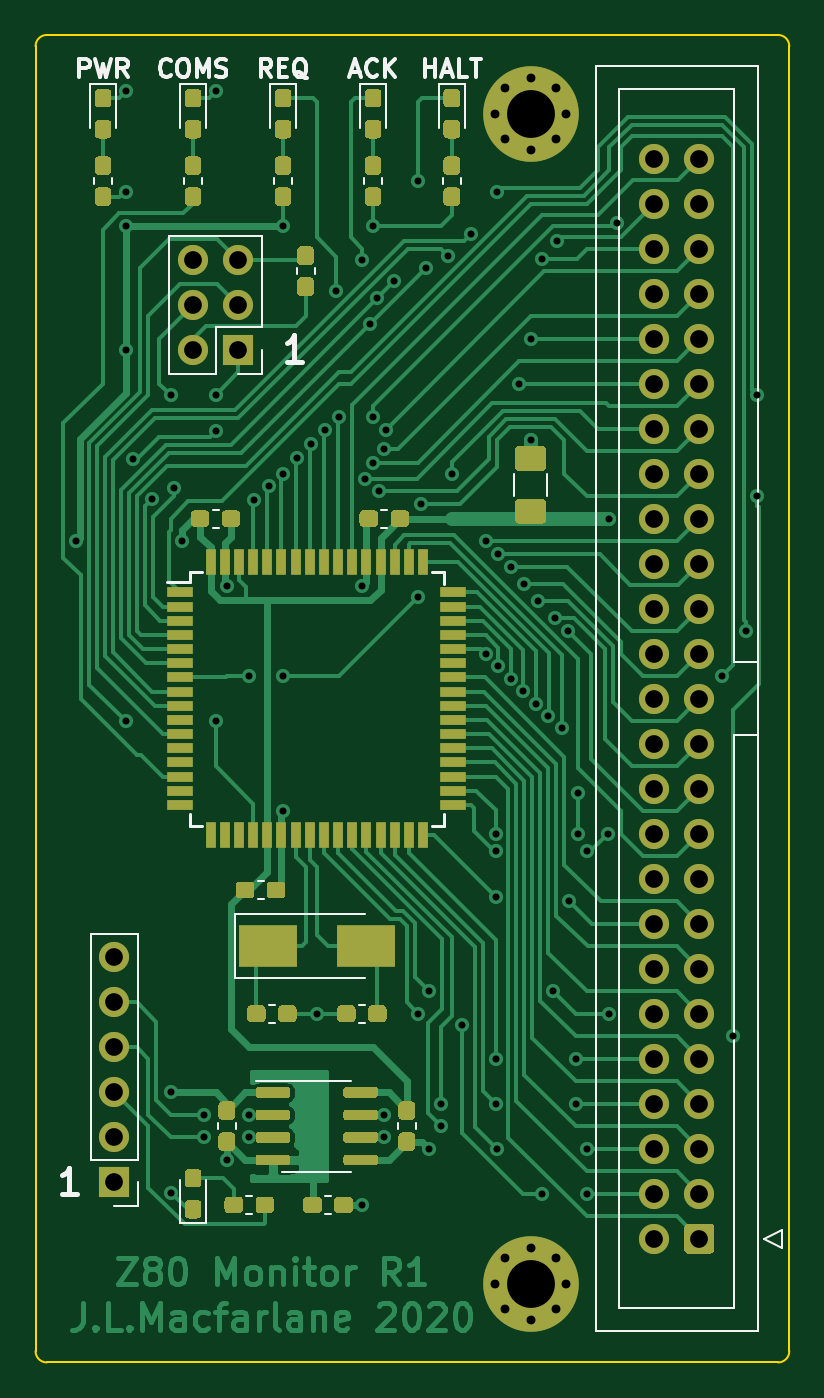
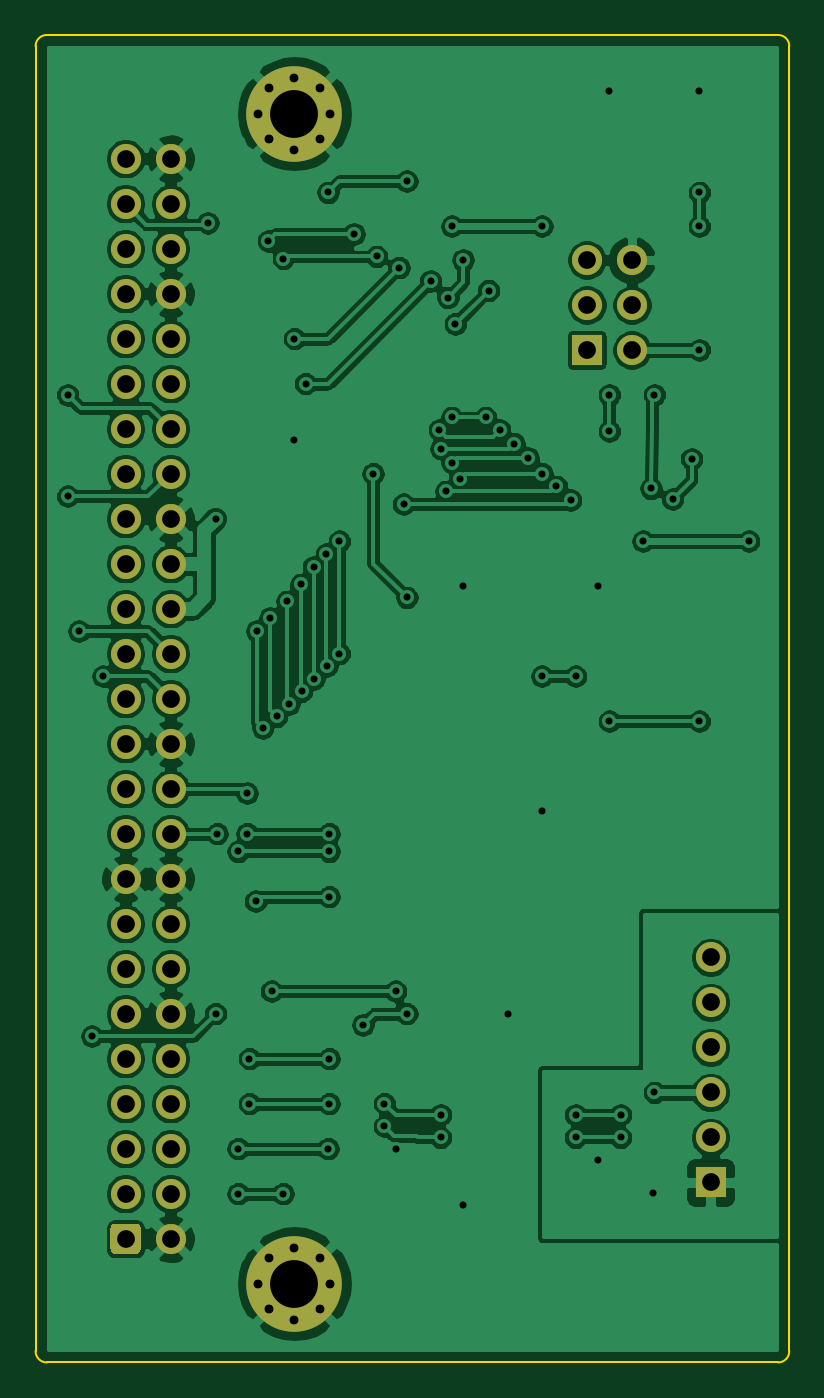
Circuit board: 10 layer files. Board 42.5 x 74.9 mm.
- bottom_copper: z80_monitor-B_Cu.gbl (235754 bytes)
- bottom_mask: z80_monitor-B_Mask.gbs (3105 bytes)
- bottom_silk: z80_monitor-B_SilkS.gbo (3108 bytes)
- outline: z80_monitor-Edge_Cuts.gm1 (1041 bytes)
- top_copper: z80_monitor-F_Cu.gtl (76552 bytes)
- top_mask: z80_monitor-F_Mask.gts (23069 bytes)
- paste: z80_monitor-F_Paste.gtp (20469 bytes)
- top_silk: z80_monitor-F_SilkS.gto (33016 bytes)
- drill: z80_monitor-NPTH.drl (322 bytes)
- drill: z80_monitor-PTH.drl (2784 bytes)

=== bottom_copper: z80_monitor-B_Cu.gbl (235754 bytes, source omitted) ===
=== bottom_mask: z80_monitor-B_Mask.gbs ===
%TF.GenerationSoftware,KiCad,Pcbnew,5.1.8-db9833491~88~ubuntu18.04.1*%
%TF.CreationDate,2020-12-07T14:30:44+00:00*%
%TF.ProjectId,z80_monitor,7a38305f-6d6f-46e6-9974-6f722e6b6963,1*%
%TF.SameCoordinates,Original*%
%TF.FileFunction,Soldermask,Bot*%
%TF.FilePolarity,Negative*%
%FSLAX46Y46*%
G04 Gerber Fmt 4.6, Leading zero omitted, Abs format (unit mm)*
G04 Created by KiCad (PCBNEW 5.1.8-db9833491~88~ubuntu18.04.1) date 2020-12-07 14:30:44*
%MOMM*%
%LPD*%
G01*
G04 APERTURE LIST*
%ADD10C,0.800000*%
%ADD11C,5.400000*%
%ADD12C,1.700000*%
%ADD13O,1.700000X1.700000*%
%ADD14R,1.700000X1.700000*%
G04 APERTURE END LIST*
D10*
%TO.C,H2*%
X131606891Y-120488109D03*
X130175000Y-119895000D03*
X128743109Y-120488109D03*
X128150000Y-121920000D03*
X128743109Y-123351891D03*
X130175000Y-123945000D03*
X131606891Y-123351891D03*
X132200000Y-121920000D03*
D11*
X130175000Y-121920000D03*
%TD*%
D10*
%TO.C,H1*%
X131606891Y-54448109D03*
X130175000Y-53855000D03*
X128743109Y-54448109D03*
X128150000Y-55880000D03*
X128743109Y-57311891D03*
X130175000Y-57905000D03*
X131606891Y-57311891D03*
X132200000Y-55880000D03*
D11*
X130175000Y-55880000D03*
%TD*%
D12*
%TO.C,J3*%
X137160000Y-58420000D03*
X137160000Y-60960000D03*
X137160000Y-63500000D03*
X137160000Y-66040000D03*
X137160000Y-68580000D03*
X137160000Y-71120000D03*
X137160000Y-73660000D03*
X137160000Y-76200000D03*
X137160000Y-78740000D03*
X137160000Y-81280000D03*
X137160000Y-83820000D03*
X137160000Y-86360000D03*
X137160000Y-88900000D03*
X137160000Y-91440000D03*
X137160000Y-93980000D03*
X137160000Y-96520000D03*
X137160000Y-99060000D03*
X137160000Y-101600000D03*
X137160000Y-104140000D03*
X137160000Y-106680000D03*
X137160000Y-109220000D03*
X137160000Y-111760000D03*
X137160000Y-114300000D03*
X137160000Y-116840000D03*
X137160000Y-119380000D03*
X139700000Y-58420000D03*
X139700000Y-60960000D03*
X139700000Y-63500000D03*
X139700000Y-66040000D03*
X139700000Y-68580000D03*
X139700000Y-71120000D03*
X139700000Y-73660000D03*
X139700000Y-76200000D03*
X139700000Y-78740000D03*
X139700000Y-81280000D03*
X139700000Y-83820000D03*
X139700000Y-86360000D03*
X139700000Y-88900000D03*
X139700000Y-91440000D03*
X139700000Y-93980000D03*
X139700000Y-96520000D03*
X139700000Y-99060000D03*
X139700000Y-101600000D03*
X139700000Y-104140000D03*
X139700000Y-106680000D03*
X139700000Y-109220000D03*
X139700000Y-111760000D03*
X139700000Y-114300000D03*
X139700000Y-116840000D03*
G36*
G01*
X140550000Y-118780000D02*
X140550000Y-119980000D01*
G75*
G02*
X140300000Y-120230000I-250000J0D01*
G01*
X139100000Y-120230000D01*
G75*
G02*
X138850000Y-119980000I0J250000D01*
G01*
X138850000Y-118780000D01*
G75*
G02*
X139100000Y-118530000I250000J0D01*
G01*
X140300000Y-118530000D01*
G75*
G02*
X140550000Y-118780000I0J-250000D01*
G01*
G37*
%TD*%
D13*
%TO.C,J2*%
X111125000Y-64135000D03*
X113665000Y-64135000D03*
X111125000Y-66675000D03*
X113665000Y-66675000D03*
X111125000Y-69215000D03*
D14*
X113665000Y-69215000D03*
%TD*%
D13*
%TO.C,J1*%
X106680000Y-103505000D03*
X106680000Y-106045000D03*
X106680000Y-108585000D03*
X106680000Y-111125000D03*
X106680000Y-113665000D03*
D14*
X106680000Y-116205000D03*
%TD*%
M02*

=== bottom_silk: z80_monitor-B_SilkS.gbo ===
%TF.GenerationSoftware,KiCad,Pcbnew,5.1.8-db9833491~88~ubuntu18.04.1*%
%TF.CreationDate,2020-12-07T14:30:44+00:00*%
%TF.ProjectId,z80_monitor,7a38305f-6d6f-46e6-9974-6f722e6b6963,1*%
%TF.SameCoordinates,Original*%
%TF.FileFunction,Legend,Bot*%
%TF.FilePolarity,Positive*%
%FSLAX46Y46*%
G04 Gerber Fmt 4.6, Leading zero omitted, Abs format (unit mm)*
G04 Created by KiCad (PCBNEW 5.1.8-db9833491~88~ubuntu18.04.1) date 2020-12-07 14:30:44*
%MOMM*%
%LPD*%
G01*
G04 APERTURE LIST*
%ADD10C,0.800000*%
%ADD11C,5.400000*%
%ADD12C,1.700000*%
%ADD13O,1.700000X1.700000*%
%ADD14R,1.700000X1.700000*%
G04 APERTURE END LIST*
%LPC*%
D10*
%TO.C,H2*%
X131606891Y-120488109D03*
X130175000Y-119895000D03*
X128743109Y-120488109D03*
X128150000Y-121920000D03*
X128743109Y-123351891D03*
X130175000Y-123945000D03*
X131606891Y-123351891D03*
X132200000Y-121920000D03*
D11*
X130175000Y-121920000D03*
%TD*%
D10*
%TO.C,H1*%
X131606891Y-54448109D03*
X130175000Y-53855000D03*
X128743109Y-54448109D03*
X128150000Y-55880000D03*
X128743109Y-57311891D03*
X130175000Y-57905000D03*
X131606891Y-57311891D03*
X132200000Y-55880000D03*
D11*
X130175000Y-55880000D03*
%TD*%
D12*
%TO.C,J3*%
X137160000Y-58420000D03*
X137160000Y-60960000D03*
X137160000Y-63500000D03*
X137160000Y-66040000D03*
X137160000Y-68580000D03*
X137160000Y-71120000D03*
X137160000Y-73660000D03*
X137160000Y-76200000D03*
X137160000Y-78740000D03*
X137160000Y-81280000D03*
X137160000Y-83820000D03*
X137160000Y-86360000D03*
X137160000Y-88900000D03*
X137160000Y-91440000D03*
X137160000Y-93980000D03*
X137160000Y-96520000D03*
X137160000Y-99060000D03*
X137160000Y-101600000D03*
X137160000Y-104140000D03*
X137160000Y-106680000D03*
X137160000Y-109220000D03*
X137160000Y-111760000D03*
X137160000Y-114300000D03*
X137160000Y-116840000D03*
X137160000Y-119380000D03*
X139700000Y-58420000D03*
X139700000Y-60960000D03*
X139700000Y-63500000D03*
X139700000Y-66040000D03*
X139700000Y-68580000D03*
X139700000Y-71120000D03*
X139700000Y-73660000D03*
X139700000Y-76200000D03*
X139700000Y-78740000D03*
X139700000Y-81280000D03*
X139700000Y-83820000D03*
X139700000Y-86360000D03*
X139700000Y-88900000D03*
X139700000Y-91440000D03*
X139700000Y-93980000D03*
X139700000Y-96520000D03*
X139700000Y-99060000D03*
X139700000Y-101600000D03*
X139700000Y-104140000D03*
X139700000Y-106680000D03*
X139700000Y-109220000D03*
X139700000Y-111760000D03*
X139700000Y-114300000D03*
X139700000Y-116840000D03*
G36*
G01*
X140550000Y-118780000D02*
X140550000Y-119980000D01*
G75*
G02*
X140300000Y-120230000I-250000J0D01*
G01*
X139100000Y-120230000D01*
G75*
G02*
X138850000Y-119980000I0J250000D01*
G01*
X138850000Y-118780000D01*
G75*
G02*
X139100000Y-118530000I250000J0D01*
G01*
X140300000Y-118530000D01*
G75*
G02*
X140550000Y-118780000I0J-250000D01*
G01*
G37*
%TD*%
D13*
%TO.C,J2*%
X111125000Y-64135000D03*
X113665000Y-64135000D03*
X111125000Y-66675000D03*
X113665000Y-66675000D03*
X111125000Y-69215000D03*
D14*
X113665000Y-69215000D03*
%TD*%
D13*
%TO.C,J1*%
X106680000Y-103505000D03*
X106680000Y-106045000D03*
X106680000Y-108585000D03*
X106680000Y-111125000D03*
X106680000Y-113665000D03*
D14*
X106680000Y-116205000D03*
%TD*%
M02*

=== outline: z80_monitor-Edge_Cuts.gm1 ===
%TF.GenerationSoftware,KiCad,Pcbnew,5.1.8-db9833491~88~ubuntu18.04.1*%
%TF.CreationDate,2020-12-07T14:30:44+00:00*%
%TF.ProjectId,z80_monitor,7a38305f-6d6f-46e6-9974-6f722e6b6963,1*%
%TF.SameCoordinates,Original*%
%TF.FileFunction,Profile,NP*%
%FSLAX46Y46*%
G04 Gerber Fmt 4.6, Leading zero omitted, Abs format (unit mm)*
G04 Created by KiCad (PCBNEW 5.1.8-db9833491~88~ubuntu18.04.1) date 2020-12-07 14:30:44*
%MOMM*%
%LPD*%
G01*
G04 APERTURE LIST*
%TA.AperFunction,Profile*%
%ADD10C,0.100000*%
%TD*%
G04 APERTURE END LIST*
D10*
X144780000Y-125730000D02*
G75*
G02*
X144145000Y-126365000I-635000J0D01*
G01*
X102870000Y-126365000D02*
G75*
G02*
X102235000Y-125730000I0J635000D01*
G01*
X102235000Y-52070000D02*
G75*
G02*
X102870000Y-51435000I635000J0D01*
G01*
X144145000Y-51435000D02*
X102870000Y-51435000D01*
X102235000Y-52070000D02*
X102235000Y-125730000D01*
X144145000Y-126365000D02*
X102870000Y-126365000D01*
X144780000Y-52070000D02*
X144780000Y-125730000D01*
X144145000Y-51435000D02*
G75*
G02*
X144780000Y-52070000I0J-635000D01*
G01*
M02*

=== top_copper: z80_monitor-F_Cu.gtl (76552 bytes, source omitted) ===
=== top_mask: z80_monitor-F_Mask.gts (23069 bytes, source omitted) ===
=== paste: z80_monitor-F_Paste.gtp (20469 bytes, source omitted) ===
=== top_silk: z80_monitor-F_SilkS.gto (33016 bytes, source omitted) ===
=== drill: z80_monitor-NPTH.drl ===
M48
; DRILL file {KiCad 5.1.8-db9833491~88~ubuntu18.04.1} date Mon Dec  7 14:31:03 2020
; FORMAT={-:-/ absolute / inch / decimal}
; #@! TF.CreationDate,2020-12-07T14:31:03+00:00
; #@! TF.GenerationSoftware,Kicad,Pcbnew,5.1.8-db9833491~88~ubuntu18.04.1
; #@! TF.FileFunction,NonPlated,1,2,NPTH
FMAT,2
INCH
%
G90
G05
T0
M30

=== drill: z80_monitor-PTH.drl ===
M48
; DRILL file {KiCad 5.1.8-db9833491~88~ubuntu18.04.1} date Mon Dec  7 14:31:03 2020
; FORMAT={-:-/ absolute / inch / decimal}
; #@! TF.CreationDate,2020-12-07T14:31:03+00:00
; #@! TF.GenerationSoftware,Kicad,Pcbnew,5.1.8-db9833491~88~ubuntu18.04.1
; #@! TF.FileFunction,Plated,1,2,PTH
FMAT,2
INCH
T1C0.0157
T2C0.0197
T3C0.0394
T4C0.1063
%
G90
G05
T1
X4.1152Y-3.15
X4.225Y-2.15
X4.225Y-2.375
X4.225Y-2.45
X4.225Y-2.725
X4.225Y-3.55
X4.2422Y-2.9672
X4.2844Y-3.0559
X4.325Y-2.825
X4.325Y-4.375
X4.327Y-4.598
X4.3327Y-3.0327
X4.35Y-3.15
X4.4Y-4.425
X4.4Y-4.475
X4.425Y-2.15
X4.425Y-2.825
X4.425Y-2.9055
X4.425Y-3.55
X4.45Y-3.25
X4.45Y-4.525
X4.5Y-3.45
X4.5Y-4.425
X4.5Y-4.475
X4.5112Y-3.0588
X4.5427Y-3.0283
X4.5742Y-3.0
X4.575Y-2.45
X4.575Y-3.45
X4.575Y-3.75
X4.6057Y-2.965
X4.6372Y-2.9329
X4.65Y-4.2
X4.6687Y-2.9028
X4.6933Y-2.5933
X4.7Y-2.875
X4.75Y-2.525
X4.75Y-3.25
X4.75Y-4.625
X4.7573Y-3.0107
X4.7673Y-2.6673
X4.7747Y-2.9754
X4.775Y-2.45
X4.775Y-2.875
X4.7837Y-2.6087
X4.788Y-3.0393
X4.799Y-2.9445
X4.8Y-4.425
X4.8Y-4.475
X4.8028Y-2.9028
X4.8221Y-2.5721
X4.875Y-2.35
X4.875Y-3.275
X4.875Y-4.2
X4.8822Y-3.0678
X4.8923Y-2.5423
X4.9Y-4.15
X4.9Y-4.5
X4.925Y-4.4
X4.925Y-4.45
X4.9423Y-2.5173
X4.95Y-3.0
X4.9726Y-4.225
X4.9923Y-2.4673
X5.025Y-3.15
X5.025Y-3.4
X5.0474Y-3.8
X5.0474Y-3.8394
X5.0474Y-3.94
X5.0474Y-4.3
X5.0474Y-4.4
X5.05Y-2.375
X5.05Y-4.5
X5.0528Y-3.4278
X5.0535Y-3.1785
X5.0807Y-3.4557
X5.0821Y-3.2071
X5.1Y-2.8
X5.1085Y-3.4835
X5.1106Y-3.246
X5.125Y-2.7
X5.125Y-2.925
X5.1364Y-3.5114
X5.1415Y-3.2835
X5.1494Y-2.5222
X5.15Y-4.6
X5.1642Y-3.5392
X5.1754Y-4.15
X5.179Y-3.321
X5.1827Y-2.4827
X5.195Y-3.565
X5.2079Y-3.3496
X5.2108Y-3.95
X5.225Y-4.3
X5.225Y-4.4
X5.23Y-3.71
X5.23Y-3.8
X5.25Y-3.8394
X5.25Y-4.5
X5.25Y-4.6
X5.2965Y-3.8
X5.3Y-3.1
X5.3Y-4.2
X5.3173Y-2.4423
X5.55Y-3.45
X5.575Y-4.25
X5.6035Y-3.35
X5.6285Y-2.825
X5.6285Y-3.05
T2
X5.0453Y-2.2
X5.0686Y-2.1436
X5.0686Y-2.2564
X5.125Y-2.1203
X5.125Y-2.2797
X5.1814Y-2.1436
X5.1814Y-2.2564
X5.2047Y-2.2
X5.0453Y-4.8
X5.0686Y-4.7436
X5.0686Y-4.8564
X5.125Y-4.7203
X5.125Y-4.8797
X5.1814Y-4.7436
X5.1814Y-4.8564
X5.2047Y-4.8
T3
X4.375Y-2.525
X4.375Y-2.625
X4.375Y-2.725
X4.475Y-2.525
X4.475Y-2.625
X4.475Y-2.725
X4.2Y-4.075
X4.2Y-4.175
X4.2Y-4.275
X4.2Y-4.375
X4.2Y-4.475
X4.2Y-4.575
X5.4Y-2.3
X5.4Y-2.4
X5.4Y-2.5
X5.4Y-2.6
X5.4Y-2.7
X5.4Y-2.8
X5.4Y-2.9
X5.4Y-3.0
X5.4Y-3.1
X5.4Y-3.2
X5.4Y-3.3
X5.4Y-3.4
X5.4Y-3.5
X5.4Y-3.6
X5.4Y-3.7
X5.4Y-3.8
X5.4Y-3.9
X5.4Y-4.0
X5.4Y-4.1
X5.4Y-4.2
X5.4Y-4.3
X5.4Y-4.4
X5.4Y-4.5
X5.4Y-4.6
X5.4Y-4.7
X5.5Y-2.3
X5.5Y-2.4
X5.5Y-2.5
X5.5Y-2.6
X5.5Y-2.7
X5.5Y-2.8
X5.5Y-2.9
X5.5Y-3.0
X5.5Y-3.1
X5.5Y-3.2
X5.5Y-3.3
X5.5Y-3.4
X5.5Y-3.5
X5.5Y-3.6
X5.5Y-3.7
X5.5Y-3.8
X5.5Y-3.9
X5.5Y-4.0
X5.5Y-4.1
X5.5Y-4.2
X5.5Y-4.3
X5.5Y-4.4
X5.5Y-4.5
X5.5Y-4.6
X5.5Y-4.7
T4
X5.125Y-2.2
X5.125Y-4.8
T0
M30
